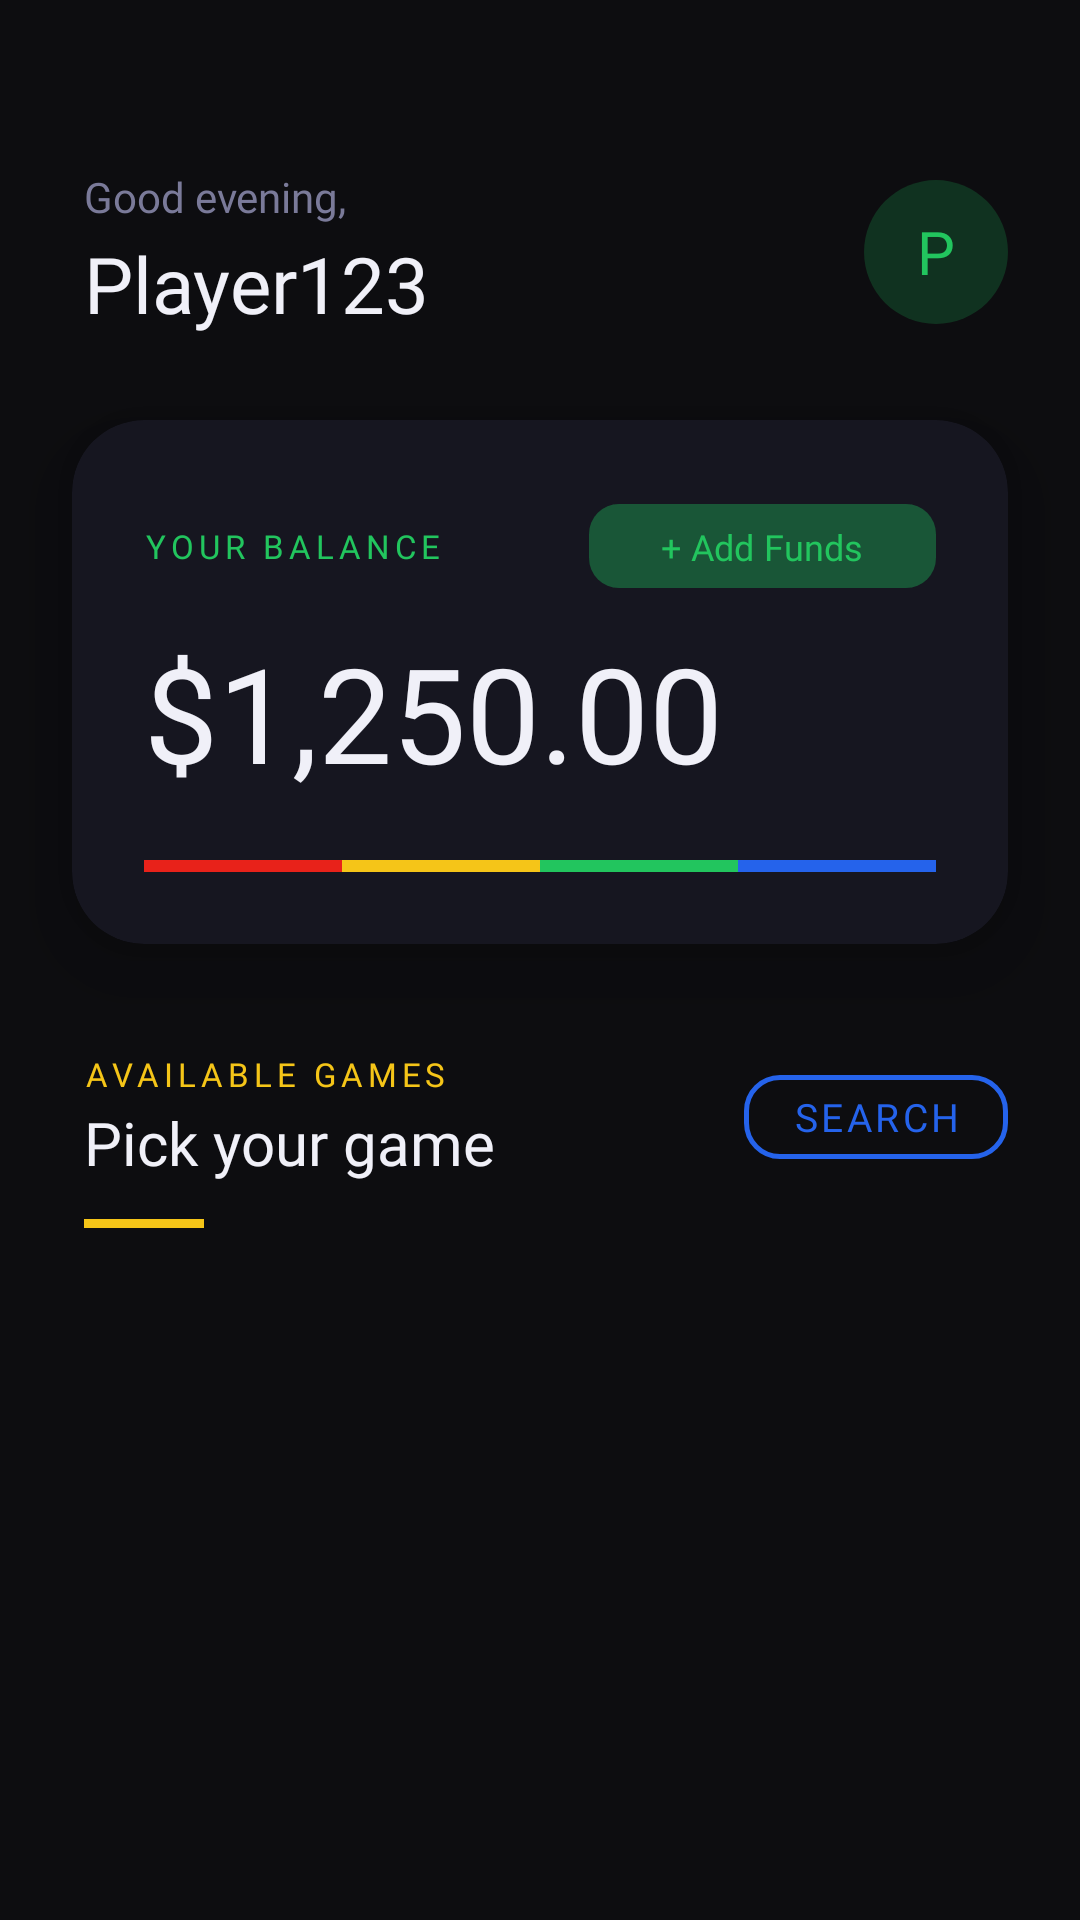

Layout XML and referenced resources for this Android screen:
<!-- AndroidManifest.xml: application theme Theme.Distributedgamblingplatform -->
<!-- res/layout/activity_dashboard.xml -->
<?xml version="1.0" encoding="utf-8"?>
<androidx.coordinatorlayout.widget.CoordinatorLayout
    xmlns:android="http://schemas.android.com/apk/res/android"
    xmlns:app="http://schemas.android.com/apk/res-auto"
    android:id="@+id/main"
    android:layout_width="match_parent"
    android:layout_height="match_parent"
    android:background="@color/background"
    android:fitsSystemWindows="true">

    <ScrollView
        android:layout_width="match_parent"
        android:layout_height="match_parent"
        android:overScrollMode="never"
        android:fillViewport="true">

        <LinearLayout
            android:layout_width="match_parent"
            android:layout_height="wrap_content"
            android:orientation="vertical"
            android:paddingBottom="40dp">

            <LinearLayout
                android:layout_width="match_parent"
                android:layout_height="wrap_content"
                android:orientation="horizontal"
                android:gravity="center_vertical"
                android:paddingStart="28dp"
                android:paddingEnd="24dp"
                android:paddingTop="56dp"
                android:paddingBottom="8dp">

                <LinearLayout
                    android:layout_width="0dp"
                    android:layout_height="wrap_content"
                    android:layout_weight="1"
                    android:orientation="vertical">

                    <TextView
                        android:layout_width="wrap_content"
                        android:layout_height="wrap_content"
                        android:text="Good evening,"
                        android:fontFamily="@font/space_grotesk_regular"
                        android:textSize="14sp"
                        android:textColor="@color/text_secondary" />

                    <TextView
                        android:id="@+id/tvDashboardUsername"
                        android:layout_width="wrap_content"
                        android:layout_height="wrap_content"
                        android:text="Player123"
                        android:fontFamily="@font/space_grotesk_bold"
                        android:textSize="26sp"
                        android:textColor="@color/text_primary"
                        android:layout_marginTop="2dp" />

                </LinearLayout>

                <FrameLayout
                    android:layout_width="48dp"
                    android:layout_height="48dp"
                    android:background="@drawable/bg_result_icon_win">

                    <TextView
                        android:id="@+id/tvAvatar"
                        android:layout_width="wrap_content"
                        android:layout_height="wrap_content"
                        android:layout_gravity="center"
                        android:text="P"
                        android:fontFamily="@font/space_grotesk_bold"
                        android:textSize="20sp"
                        android:textColor="@color/accent_green" />

                </FrameLayout>

            </LinearLayout>

            <androidx.cardview.widget.CardView
                android:layout_width="match_parent"
                android:layout_height="wrap_content"
                android:layout_marginStart="24dp"
                android:layout_marginEnd="24dp"
                android:layout_marginTop="20dp"
                app:cardBackgroundColor="@color/surface"
                app:cardCornerRadius="24dp"
                app:cardElevation="16dp">

                <LinearLayout
                    android:layout_width="match_parent"
                    android:layout_height="wrap_content"
                    android:orientation="vertical"
                    android:paddingStart="24dp"
                    android:paddingEnd="24dp"
                    android:paddingTop="24dp"
                    android:paddingBottom="24dp">

                    <LinearLayout
                        android:layout_width="match_parent"
                        android:layout_height="wrap_content"
                        android:orientation="horizontal"
                        android:gravity="center_vertical">

                        <TextView
                            android:layout_width="0dp"
                            android:layout_height="wrap_content"
                            android:layout_weight="1"
                            android:text="YOUR BALANCE"
                            android:fontFamily="@font/space_grotesk_bold"
                            android:textSize="11sp"
                            android:letterSpacing="0.15"
                            android:textColor="@color/accent_green"
                            android:textAllCaps="true" />

                        <com.google.android.material.button.MaterialButton
                            android:id="@+id/btnAddBalance"
                            android:layout_width="wrap_content"
                            android:layout_height="36dp"
                            android:text="+ Add Funds"
                            android:fontFamily="@font/space_grotesk_medium"
                            android:textSize="12sp"
                            android:textColor="@color/accent_green"
                            android:backgroundTint="@color/accent_green_20"
                            app:cornerRadius="10dp" />

                    </LinearLayout>

                    <TextView
                        android:id="@+id/tvDashboardBalance"
                        android:layout_width="wrap_content"
                        android:layout_height="wrap_content"
                        android:text="$1,250.00"
                        android:fontFamily="@font/space_grotesk_bold"
                        android:textSize="44sp"
                        android:textColor="@color/text_primary"
                        android:layout_marginTop="8dp" />

                    <LinearLayout
                        android:layout_width="match_parent"
                        android:layout_height="4dp"
                        android:layout_marginTop="20dp"
                        android:orientation="horizontal">

                        <View
                            android:layout_width="0dp"
                            android:layout_height="match_parent"
                            android:layout_weight="1"
                            android:background="@color/accent_red" />

                        <View
                            android:layout_width="0dp"
                            android:layout_height="match_parent"
                            android:layout_weight="1"
                            android:background="@color/accent_yellow" />

                        <View
                            android:layout_width="0dp"
                            android:layout_height="match_parent"
                            android:layout_weight="1"
                            android:background="@color/accent_green" />

                        <View
                            android:layout_width="0dp"
                            android:layout_height="match_parent"
                            android:layout_weight="1"
                            android:background="@color/accent_blue" />

                    </LinearLayout>

                </LinearLayout>

            </androidx.cardview.widget.CardView>

            <LinearLayout
                android:layout_width="match_parent"
                android:layout_height="wrap_content"
                android:orientation="horizontal"
                android:gravity="center_vertical"
                android:paddingStart="28dp"
                android:paddingEnd="24dp"
                android:layout_marginTop="36dp">

                <LinearLayout
                    android:layout_width="0dp"
                    android:layout_height="wrap_content"
                    android:layout_weight="1"
                    android:orientation="vertical">

                    <TextView
                        android:layout_width="wrap_content"
                        android:layout_height="wrap_content"
                        android:text="AVAILABLE GAMES"
                        android:fontFamily="@font/space_grotesk_bold"
                        android:textSize="11sp"
                        android:letterSpacing="0.15"
                        android:textColor="@color/accent_yellow"
                        android:textAllCaps="true" />

                    <TextView
                        android:layout_width="wrap_content"
                        android:layout_height="wrap_content"
                        android:text="Pick your game"
                        android:fontFamily="@font/space_grotesk_medium"
                        android:textSize="20sp"
                        android:textColor="@color/text_primary"
                        android:layout_marginTop="2dp" />

                </LinearLayout>

                <com.google.android.material.button.MaterialButton
                    android:id="@+id/btnSearch"
                    style="@style/Widget.MaterialComponents.Button.OutlinedButton"
                    android:layout_width="wrap_content"
                    android:layout_height="40dp"
                    android:text="Search"
                    android:fontFamily="@font/space_grotesk_medium"
                    android:textSize="13sp"
                    android:textColor="@color/accent_blue"
                    app:strokeColor="@color/accent_blue"
                    app:strokeWidth="1.5dp"
                    app:cornerRadius="12dp"
                    app:icon="@drawable/ic_filter_game"
                    app:iconTint="@color/accent_blue"
                    app:iconSize="16dp"
                    app:iconPadding="6dp" />

            </LinearLayout>

            <View
                android:layout_width="40dp"
                android:layout_height="3dp"
                android:layout_marginStart="28dp"
                android:layout_marginTop="12dp"
                android:background="@color/accent_yellow" />
            
            <ListView
                android:id="@+id/listGames"
                android:layout_width="match_parent"
                android:layout_height="wrap_content" />
            

        </LinearLayout>

    </ScrollView>

</androidx.coordinatorlayout.widget.CoordinatorLayout>
<!-- resources referenced by this layout -->
<resources>
  <color name="accent_blue">      #2563EB </color>
  <color name="accent_green">     #22C55E </color>
  <color name="accent_green_20">  #3322C55E</color>
  <color name="accent_red">       #E8221A </color>
  <color name="accent_yellow">    #F5C518 </color>
  <color name="background">       #0D0D10 </color>
  <color name="surface">          #161620 </color>
  <color name="text_primary">     #F0F0F8 </color>
  <color name="text_secondary">   #7A7A99 </color>
  <!-- drawable bg_result_icon_win (drawable) -->
  <?xml version="1.0" encoding="utf-8"?>
  <shape xmlns:android="http://schemas.android.com/apk/res/android"
      android:shape="oval">
      <solid android:color="@color/accent_green_20" />
  </shape>
  <style name="Theme.Distributedgamblingplatform" parent="Base.Theme.Distributedgamblingplatform" />
  <style name="Base.Theme.Distributedgamblingplatform" parent="Theme.Material3.DayNight.NoActionBar">
          
          
      </style>
</resources>
